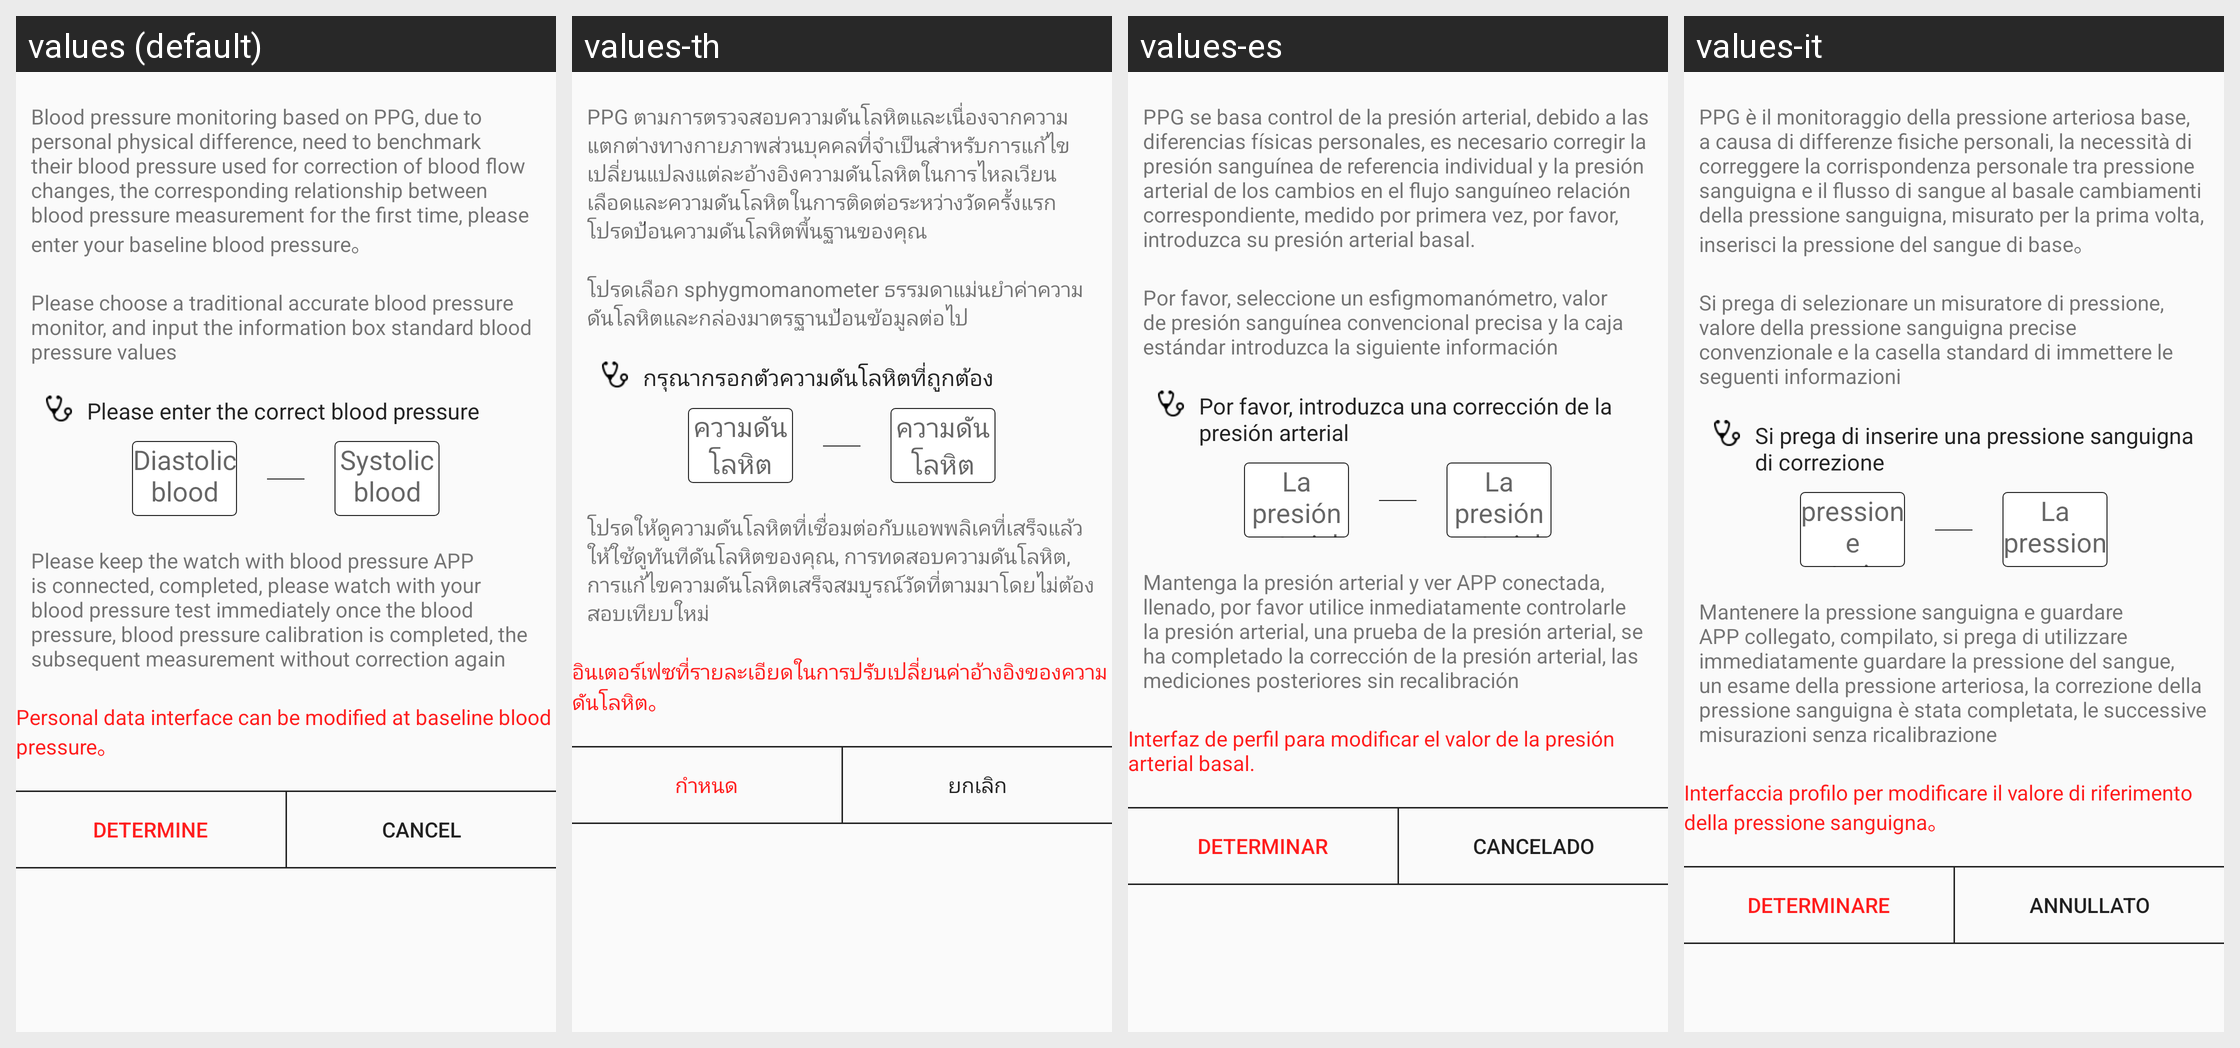

Locale-by-locale string values for the Android screen shown in this grid:
Android screen res/layout/blood_view.xml rendered under 4 locales, left to right: values (default), values-th, values-es, values-it. Device: Nexus 5 (rendered at 1080×1920; each locale shown at half size, 540×960, under a caption strip naming it); theme AppTheme.
Other locales in the repository, not shown: values-de, values-fr, values-ja, values-ko-rKR, values-pl-rPL, values-pt, values-ru, values-tr, values-zh-rCN, values-zh-rHK, values-zh-rTW.
Strings drawn on this screen, with the default value and each locale's value (text and hints the layout hard-codes, and strings that could not be matched under every locale, appear in the picture but are not listed):

title_one
  values: Blood pressure monitoring based on PPG, due to personal physical difference, need to benchmark their blood pressure used for correction of blood flow changes, the corresponding relationship between blood pressure measurement for the first time, please enter your baseline blood pressure。
  values-th: PPG ตามการตรวจสอบความดันโลหิตและเนื่องจากความแตกต่างทางกายภาพส่วนบุคคลที่จำเป็นสำหรับการแก้ไขเปลี่ยนแปลงแต่ละอ้างอิงความดันโลหิตในการไหลเวียนเลือดและความดันโลหิตในการติดต่อระหว่างวัดครั้งแรกโปรดป้อนความดันโลหิตพื้นฐานของคุณ
  values-es: PPG se basa control de la presión arterial, debido a las diferencias físicas personales, es necesario corregir la presión sanguínea de referencia individual y la presión arterial de los cambios en el flujo sanguíneo relación correspondiente, medido por primera vez, por favor, introduzca su presión arterial basal.
  values-it: PPG è il monitoraggio della pressione arteriosa base, a causa di differenze fisiche personali, la necessità di correggere la corrispondenza personale tra pressione sanguigna e il flusso di sangue al basale cambiamenti della pressione sanguigna, misurato per la prima volta, inserisci la pressione del sangue di base。

title_two
  values: Please choose a traditional accurate blood pressure monitor, and input the information box standard blood pressure values
  values-th: โปรดเลือก sphygmomanometer ธรรมดาแม่นยำค่าความดันโลหิตและกล่องมาตรฐานป้อนข้อมูลต่อไป
  values-es: Por favor, seleccione un esfigmomanómetro, valor de presión sanguínea convencional precisa y la caja estándar introduzca la siguiente información
  values-it: Si prega di selezionare un misuratore di pressione, valore della pressione sanguigna precise convenzionale e la casella standard di immettere le seguenti informazioni

title_three
  values: Please enter the correct blood pressure
  values-th: กรุณากรอกตัวความดันโลหิตที่ถูกต้อง
  values-es: Por favor, introduzca una corrección de la presión arterial
  values-it: Si prega di inserire una pressione sanguigna di correzione

diastolic_blood_pressure
  values: Diastolic blood pressure
  values-th: ความดันโลหิต diastolic
  values-es: La presión arterial diastólica
  values-it: pressione arteriosa diastolica

systolic_pressure
  values: Systolic blood pressure
  values-th: ความดันโลหิต
  values-es: La presión arterial sistólica
  values-it: La pressione arteriosa sistolica

title_four
  values: Please keep the watch with blood pressure APP is connected, completed, please watch with your blood pressure test immediately once the blood pressure, blood pressure calibration is completed, the subsequent measurement without correction again
  values-th: โปรดให้ดูความดันโลหิตที่เชื่อมต่อกับแอพพลิเคที่เสร็จแล้วให้ใช้ดูทันทีดันโลหิตของคุณ, การทดสอบความดันโลหิต, การแก้ไขความดันโลหิตเสร็จสมบูรณ์วัดที่ตามมาโดยไม่ต้องสอบเทียบใหม่
  values-es: Mantenga la presión arterial y ver APP conectada, llenado, por favor utilice inmediatamente controlarle la presión arterial, una prueba de la presión arterial, se ha completado la corrección de la presión arterial, las mediciones posteriores sin recalibración
  values-it: Mantenere la pressione sanguigna e guardare APP collegato, compilato, si prega di utilizzare immediatamente guardare la pressione del sangue, un esame della pressione arteriosa, la correzione della pressione sanguigna è stata completata, le successive misurazioni senza ricalibrazione

title_five
  values: Personal data interface can be modified at baseline blood pressure。
  values-th: อินเตอร์เฟซที่รายละเอียดในการปรับเปลี่ยนค่าอ้างอิงของความดันโลหิต。
  values-es: Interfaz de perfil para modificar el valor de la presión arterial basal.
  values-it: Interfaccia profilo per modificare il valore di riferimento della pressione sanguigna。

affirm
  values: determine
  values-th: กำหนด
  values-es: determinar
  values-it: determinare

cancel
  values: cancel
  values-th: ยกเลิก
  values-es: cancelado
  values-it: annullato
